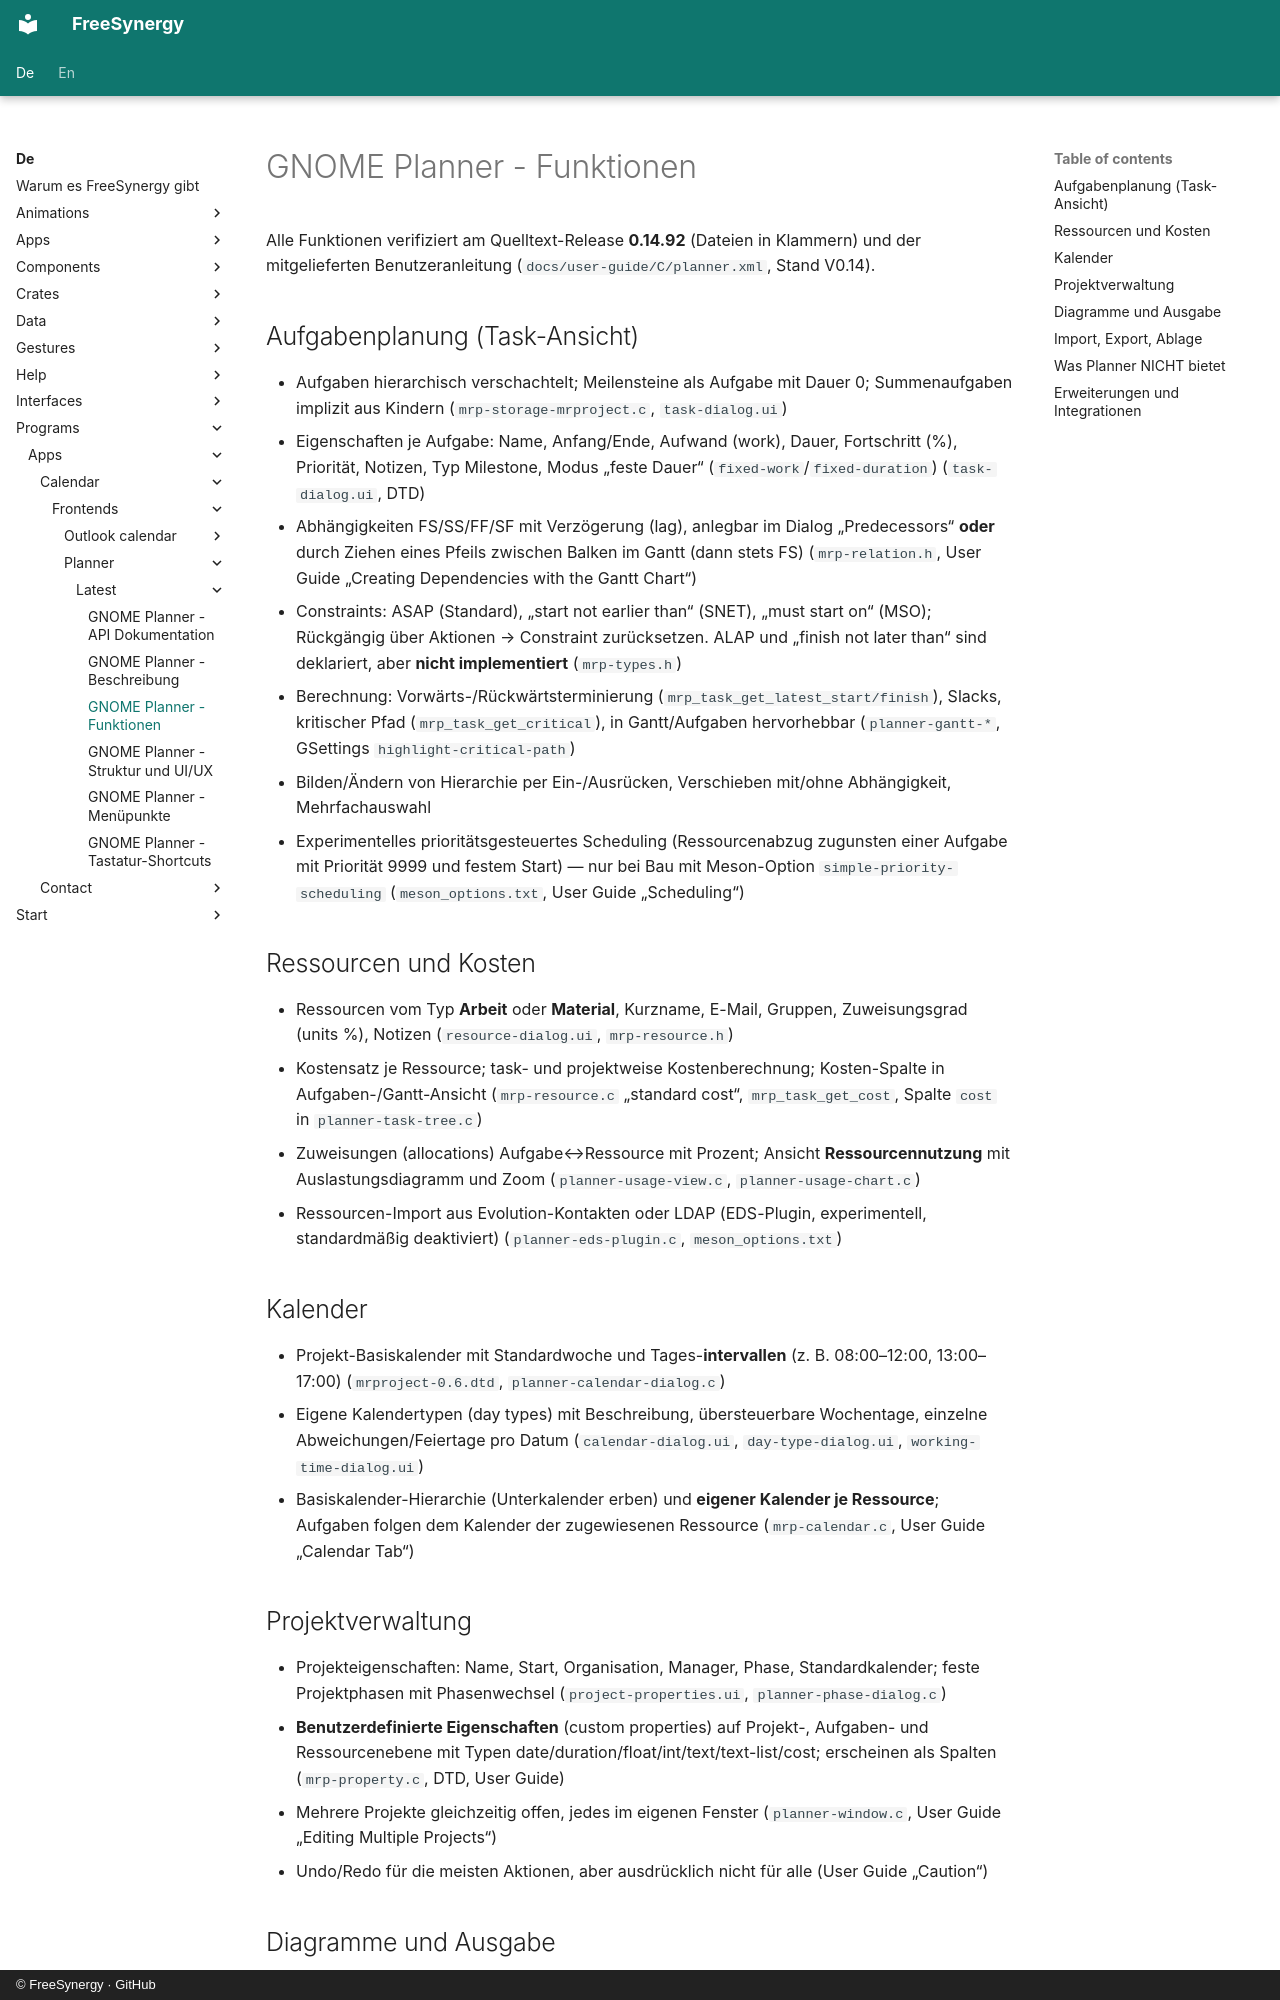

repository: FreeSynergy/fs-documentation · page: de/programs/apps/calendar/frontends/planner/latest/features/index.html · generator: mkdocs · copyright: © FreeSynergy · GitHub

# GNOME Planner - Funktionen

Alle Funktionen verifiziert am Quelltext-Release **0.14.92** (Dateien in Klammern) und der mitgelieferten Benutzeranleitung (`docs/user-guide/C/planner.xml`, Stand V0.14).

## Aufgabenplanung (Task-Ansicht)

- Aufgaben hierarchisch verschachtelt; Meilensteine als Aufgabe mit Dauer 0; Summenaufgaben implizit aus Kindern (`mrp-storage-mrproject.c`, `task-dialog.ui`)
- Eigenschaften je Aufgabe: Name, Anfang/Ende, Aufwand (work), Dauer, Fortschritt (%), Priorität, Notizen, Typ Milestone, Modus „feste Dauer“ (`fixed-work`/`fixed-duration`) (`task-dialog.ui`, DTD)
- Abhängigkeiten FS/SS/FF/SF mit Verzögerung (lag), anlegbar im Dialog „Predecessors“ **oder** durch Ziehen eines Pfeils zwischen Balken im Gantt (dann stets FS) (`mrp-relation.h`, User Guide „Creating Dependencies with the Gantt Chart“)
- Constraints: ASAP (Standard), „start not earlier than“ (SNET), „must start on“ (MSO); Rückgängig über Aktionen → Constraint zurücksetzen. ALAP und „finish not later than“ sind deklariert, aber **nicht implementiert** (`mrp-types.h`)
- Berechnung: Vorwärts-/Rückwärtsterminierung (`mrp_task_get_latest_start/finish`), Slacks, kritischer Pfad (`mrp_task_get_critical`), in Gantt/Aufgaben hervorhebbar (`planner-gantt-*`, GSettings `highlight-critical-path`)
- Bilden/Ändern von Hierarchie per Ein-/Ausrücken, Verschieben mit/ohne Abhängigkeit, Mehrfachauswahl
- Experimentelles prioritätsgesteuertes Scheduling (Ressourcenabzug zugunsten einer Aufgabe mit Priorität 9999 und festem Start) — nur bei Bau mit Meson-Option `simple-priority-scheduling` (`meson_options.txt`, User Guide „Scheduling“)

## Ressourcen und Kosten

- Ressourcen vom Typ **Arbeit** oder **Material**, Kurzname, E-Mail, Gruppen, Zuweisungsgrad (units %), Notizen (`resource-dialog.ui`, `mrp-resource.h`)
- Kostensatz je Ressource; task- und projektweise Kostenberechnung; Kosten-Spalte in Aufgaben-/Gantt-Ansicht (`mrp-resource.c` „standard cost“, `mrp_task_get_cost`, Spalte `cost` in `planner-task-tree.c`)
- Zuweisungen (allocations) Aufgabe↔Ressource mit Prozent; Ansicht **Ressourcennutzung** mit Auslastungsdiagramm und Zoom (`planner-usage-view.c`, `planner-usage-chart.c`)
- Ressourcen-Import aus Evolution-Kontakten oder LDAP (EDS-Plugin, experimentell, standardmäßig deaktiviert) (`planner-eds-plugin.c`, `meson_options.txt`)

## Kalender

- Projekt-Basiskalender mit Standardwoche und Tages-**intervallen** (z. B. 08:00–12:00, 13:00–17:00) (`mrproject-0.6.dtd`, `planner-calendar-dialog.c`)
- Eigene Kalendertypen (day types) mit Beschreibung, übersteuerbare Wochentage, einzelne Abweichungen/Feiertage pro Datum (`calendar-dialog.ui`, `day-type-dialog.ui`, `working-time-dialog.ui`)
- Basiskalender-Hierarchie (Unterkalender erben) und **eigener Kalender je Ressource**; Aufgaben folgen dem Kalender der zugewiesenen Ressource (`mrp-calendar.c`, User Guide „Calendar Tab“)

## Projektverwaltung

- Projekteigenschaften: Name, Start, Organisation, Manager, Phase, Standardkalender; feste Projektphasen mit Phasenwechsel (`project-properties.ui`, `planner-phase-dialog.c`)
- **Benutzerdefinierte Eigenschaften** (custom properties) auf Projekt-, Aufgaben- und Ressourcenebene mit Typen date/duration/float/int/text/text-list/cost; erscheinen als Spalten (`mrp-property.c`, DTD, User Guide)
- Mehrere Projekte gleichzeitig offen, jedes im eigenen Fenster (`planner-window.c`, User Guide „Editing Multiple Projects“)
- Undo/Redo für die meisten Aktionen, aber ausdrücklich nicht für alle (User Guide „Caution“)
